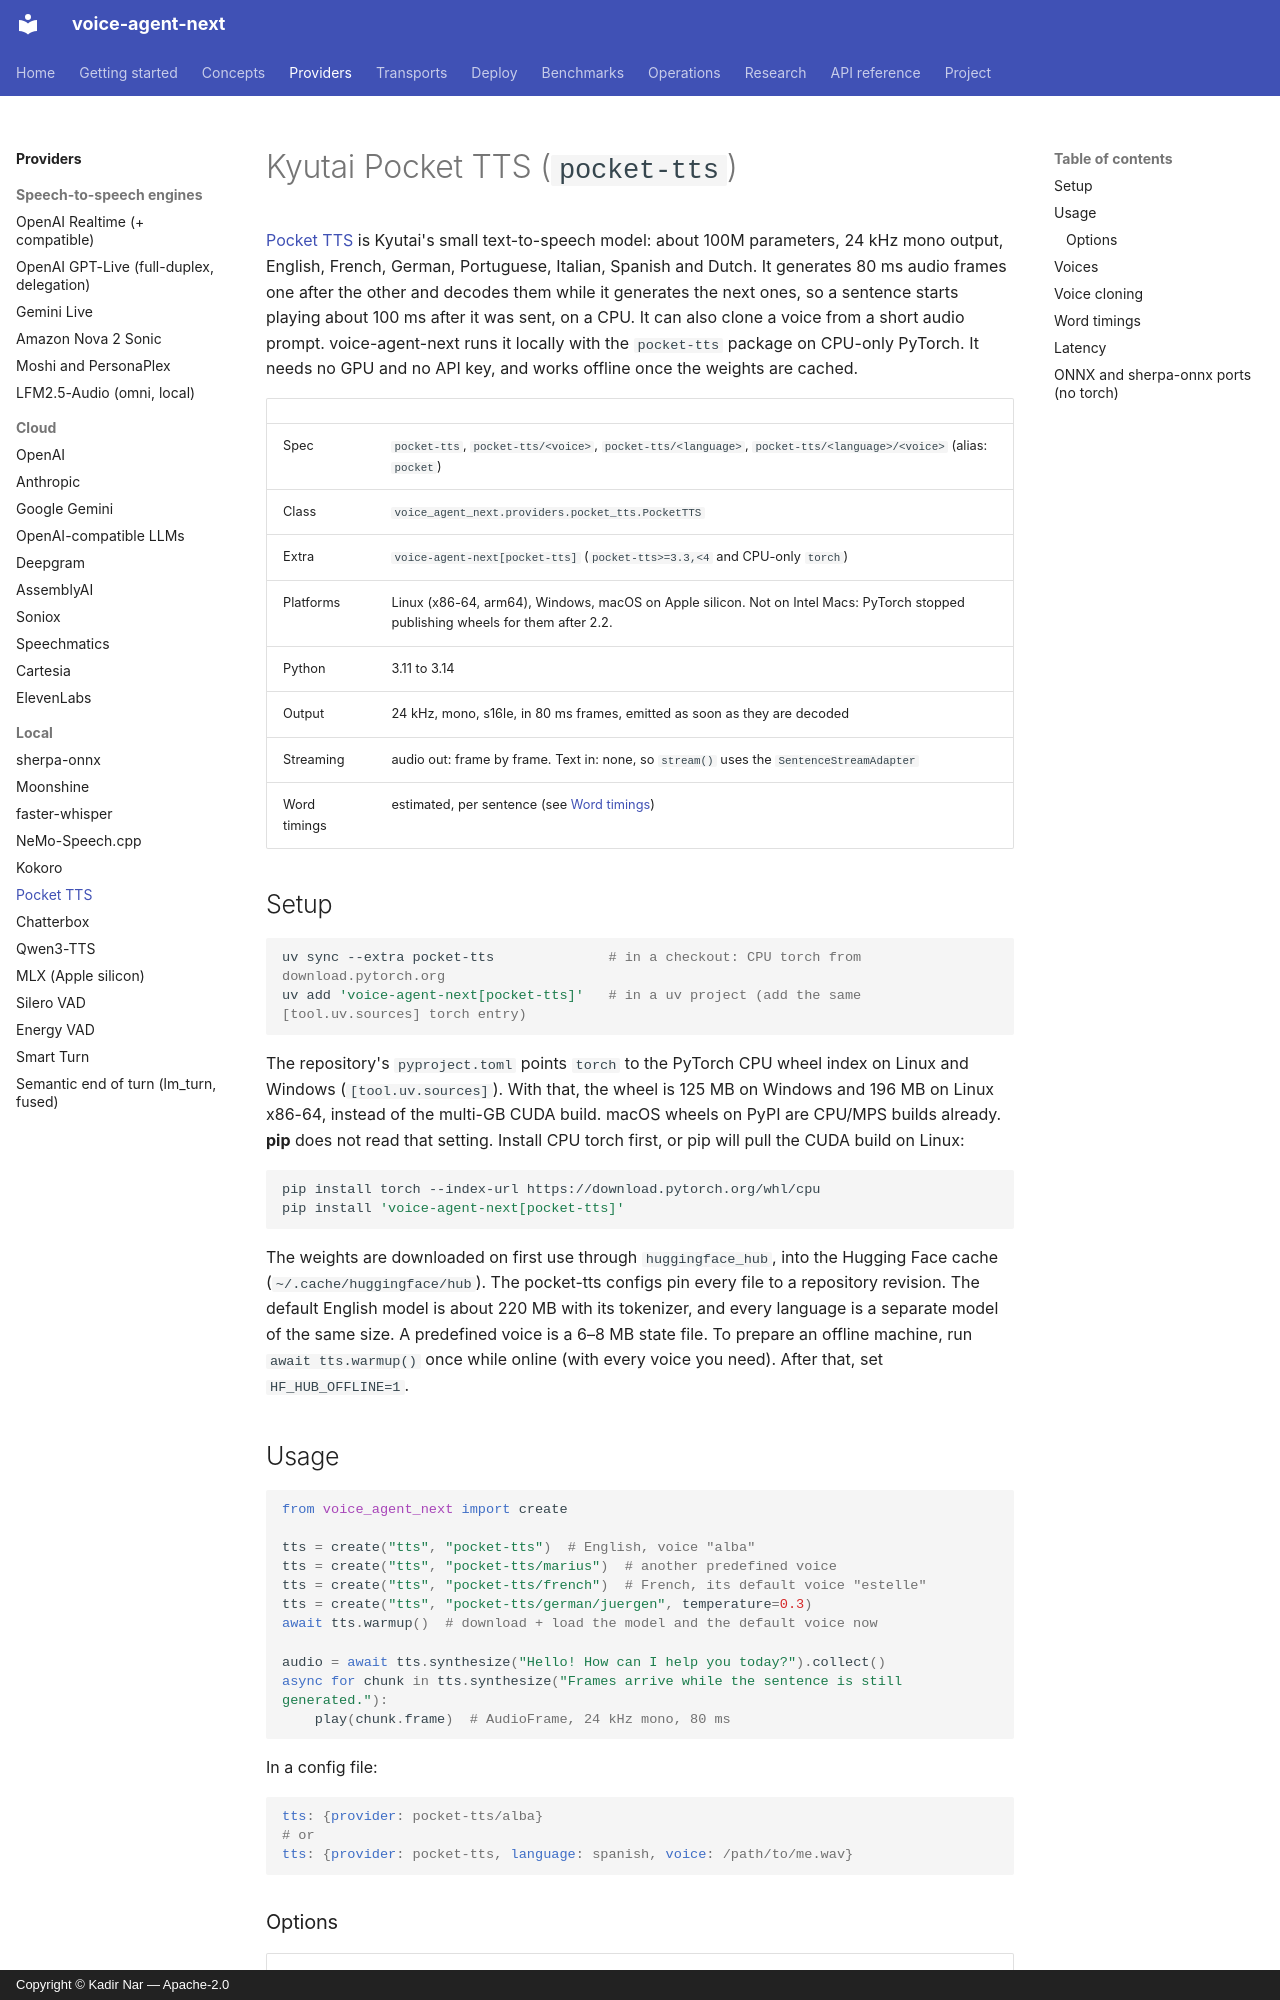

repository: kadirnar/voice-agent-next · page: providers/pocket-tts/index.html · generator: mkdocs · copyright: Copyright © Kadir Nar — Apache-2.0

# Kyutai Pocket TTS (`pocket-tts`)

[Pocket TTS](https://github.com/kyutai-labs/pocket-tts) is Kyutai's small text-to-speech
model: about 100M parameters, 24 kHz mono output, English, French, German, Portuguese,
Italian, Spanish and Dutch. It generates 80 ms audio frames one after the other and decodes
them while it generates the next ones, so a sentence starts playing about 100 ms after it
was sent, on a CPU. It can also clone a voice from a short audio prompt.
voice-agent-next runs it locally with the `pocket-tts` package on CPU-only PyTorch. It needs
no GPU and no API key, and works offline once the weights are cached.

| | |
|---|---|
| Spec | `pocket-tts`, `pocket-tts/<voice>`, `pocket-tts/<language>`, `pocket-tts/<language>/<voice>` (alias: `pocket`) |
| Class | `voice_agent_next.providers.pocket_tts.PocketTTS` |
| Extra | `voice-agent-next[pocket-tts]` (`pocket-tts>=3.3,<4` and CPU-only `torch`) |
| Platforms | Linux (x86-64, arm64), Windows, macOS on Apple silicon. Not on Intel Macs: PyTorch stopped publishing wheels for them after 2.2. |
| Python | 3.11 to 3.14 |
| Output | 24 kHz, mono, s16le, in 80 ms frames, emitted as soon as they are decoded |
| Streaming | audio out: frame by frame. Text in: none, so `stream()` uses the `SentenceStreamAdapter` |
| Word timings | estimated, per sentence (see [Word timings](#word-timings)) |

## Setup

```bash
uv sync --extra pocket-tts              # in a checkout: CPU torch from download.pytorch.org
uv add 'voice-agent-next[pocket-tts]'   # in a uv project (add the same [tool.uv.sources] torch entry)
```

The repository's `pyproject.toml` points `torch` to the PyTorch CPU wheel index on Linux and
Windows (`[tool.uv.sources]`). With that, the wheel is 125 MB on Windows and 196 MB on
Linux x86-64, instead of the multi-GB CUDA build. macOS wheels on PyPI are CPU/MPS builds
already. **pip** does not read that setting. Install CPU torch first, or pip will pull the
CUDA build on Linux:

```bash
pip install torch --index-url https://download.pytorch.org/whl/cpu
pip install 'voice-agent-next[pocket-tts]'
```

The weights are downloaded on first use through `huggingface_hub`, into the Hugging Face
cache (`~/.cache/huggingface/hub`). The pocket-tts configs pin every file to a repository
revision. The default English model is about 220 MB with its tokenizer, and every language
is a separate model of the same size. A predefined voice is a 6–8 MB state file. To prepare
an offline machine, run `await tts.warmup()` once while online (with every voice you need).
After that, set `HF_HUB_OFFLINE=1`.

## Usage

```python
from voice_agent_next import create

tts = create("tts", "pocket-tts")  # English, voice "alba"
tts = create("tts", "pocket-tts/marius")  # another predefined voice
tts = create("tts", "pocket-tts/french")  # French, its default voice "estelle"
tts = create("tts", "pocket-tts/german/juergen", temperature=0.3)
await tts.warmup()  # download + load the model and the default voice now

audio = await tts.synthesize("Hello! How can I help you today?").collect()
async for chunk in tts.synthesize("Frames arrive while the sentence is still generated."):
    play(chunk.frame)  # AudioFrame, 24 kHz mono, 80 ms
```

In a config file:

```yaml
tts: {provider: pocket-tts/alba}
# or
tts: {provider: pocket-tts, language: spanish, voice: /path/to/me.wav}
```
